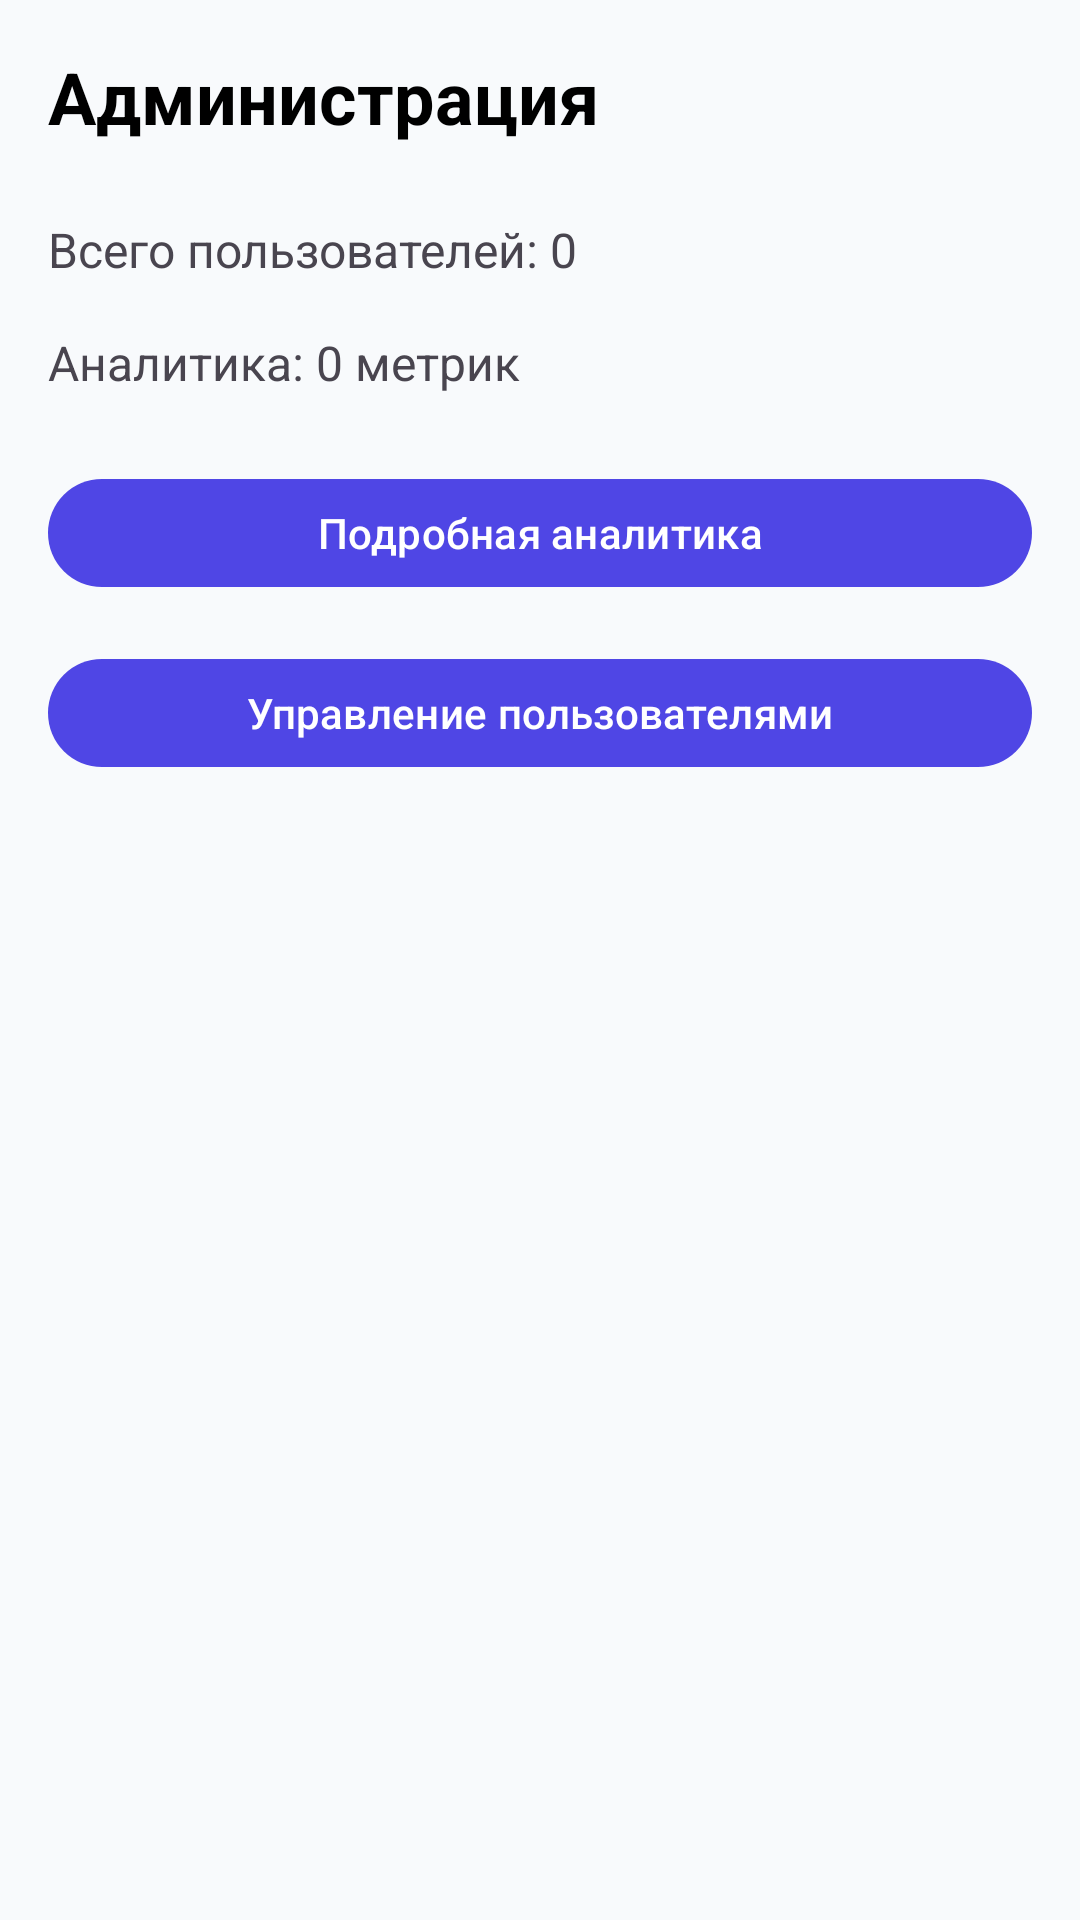

The Android layout XML behind this screen, and the referenced resources:
<!-- AndroidManifest.xml: application theme Theme.SpeechKids_AI -->
<!-- res/layout/fragment_admin_dashboard.xml -->
<?xml version="1.0" encoding="utf-8"?>
<LinearLayout xmlns:android="http://schemas.android.com/apk/res/android"
    android:layout_width="match_parent"
    android:layout_height="match_parent"
    android:orientation="vertical"
    android:padding="@dimen/spacing_lg">

    <TextView
        android:layout_width="match_parent"
        android:layout_height="wrap_content"
        android:text="Администрация"
        android:textSize="24sp"
        android:textStyle="bold"
        android:textColor="@android:color/black" />

    <TextView
        android:id="@+id/userCountText"
        android:layout_width="match_parent"
        android:layout_height="wrap_content"
        android:layout_marginTop="@dimen/spacing_xl"
        android:textSize="16sp"
        android:text="Всего пользователей: 0" />

    <TextView
        android:id="@+id/analyticsText"
        android:layout_width="match_parent"
        android:layout_height="wrap_content"
        android:layout_marginTop="@dimen/spacing_lg"
        android:textSize="16sp"
        android:text="Аналитика: 0 метрик" />

    <com.google.android.material.button.MaterialButton
        android:id="@+id/viewAnalyticsButton"
        android:layout_width="match_parent"
        android:layout_height="wrap_content"
        android:layout_marginTop="@dimen/spacing_xl"
        android:text="Подробная аналитика"
        android:minHeight="44dp" />

    <com.google.android.material.button.MaterialButton
        android:id="@+id/manageUsersButton"
        android:layout_width="match_parent"
        android:layout_height="wrap_content"
        android:layout_marginTop="@dimen/spacing_lg"
        android:text="Управление пользователями"
        android:minHeight="44dp" />
</LinearLayout>
<!-- resources referenced by this layout -->
<resources>
  <dimen name="spacing_lg">16dp</dimen>
  <dimen name="spacing_xl">24dp</dimen>
  <style name="Theme.SpeechKids_AI" parent="Base.Theme.SpeechKids_AI" />
  <style name="Base.Theme.SpeechKids_AI" parent="Theme.Material3.DayNight.NoActionBar">
          <item name="colorPrimary">#4F46E5</item>
          <item name="colorSecondary">#10B981</item>
          <item name="colorTertiary">#F97316</item>
          <item name="colorError">#EF4444</item>
          <item name="android:colorBackground">#F8FAFC</item>
          <item name="android:windowLightStatusBar">true</item>
      </style>
</resources>
